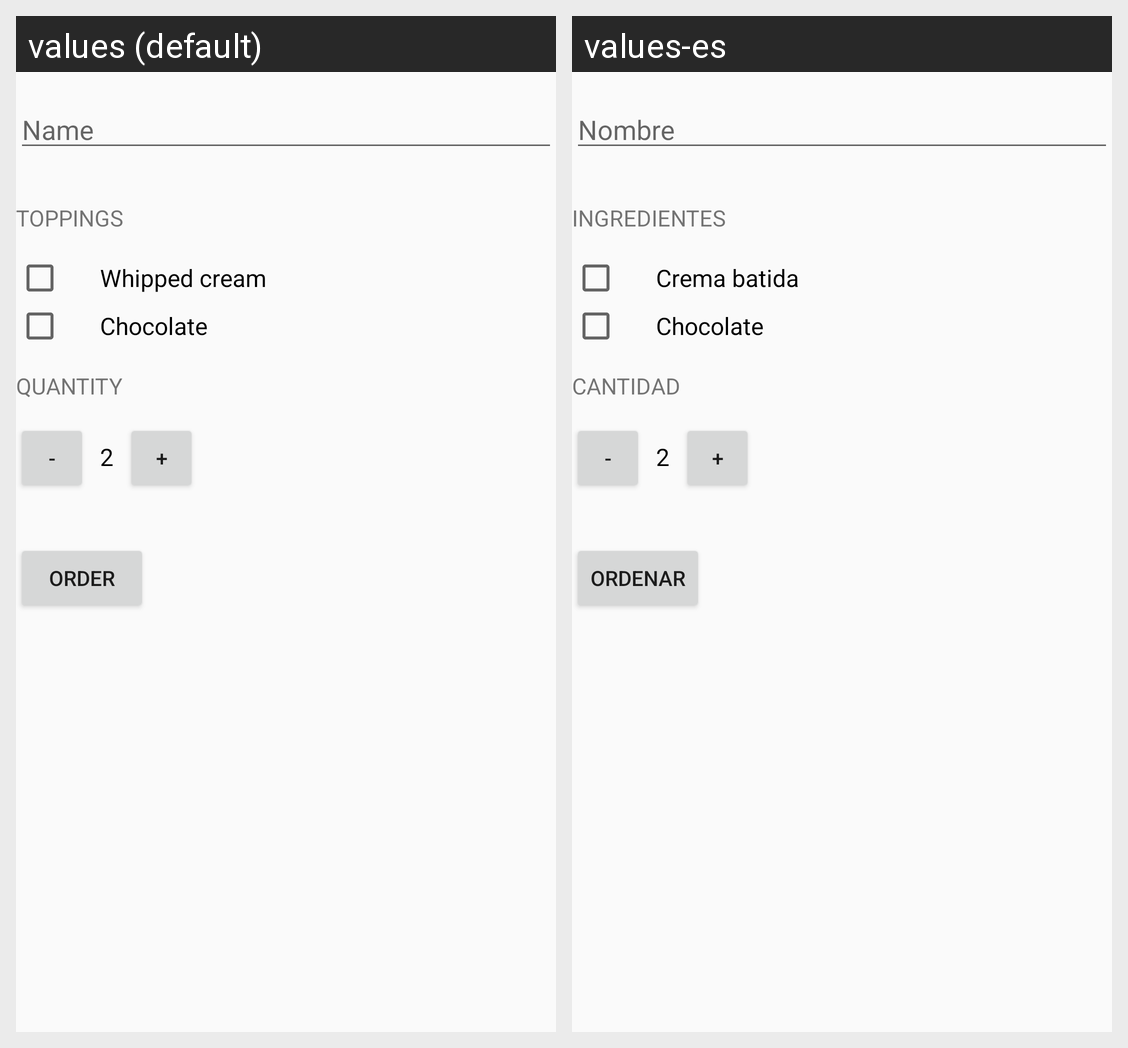

The same Android screen rendered under two of its app's locales, left to right. List the strings drawn on it with the default value and each locale's translation.
Android screen res/layout/activity_main.xml rendered under 2 locales, left to right: values (default), values-es. Device: Nexus 5 (rendered at 1080×1920; each locale shown at half size, 540×960, under a caption strip naming it); theme AppTheme.
Strings drawn on this screen, with the default value and each locale's value (text and hints the layout hard-codes, and strings that could not be matched under every locale, appear in the picture but are not listed):

user_name
  values: Name
  values-es: Nombre

toppings
  values: Toppings
  values-es: Ingredientes

whipped_cream
  values: Whipped cream
  values-es: Crema batida

chocolate
  values: Chocolate
  values-es: Chocolate

quantity
  values: Quantity
  values-es: Cantidad

order
  values: Order
  values-es: Ordenar
